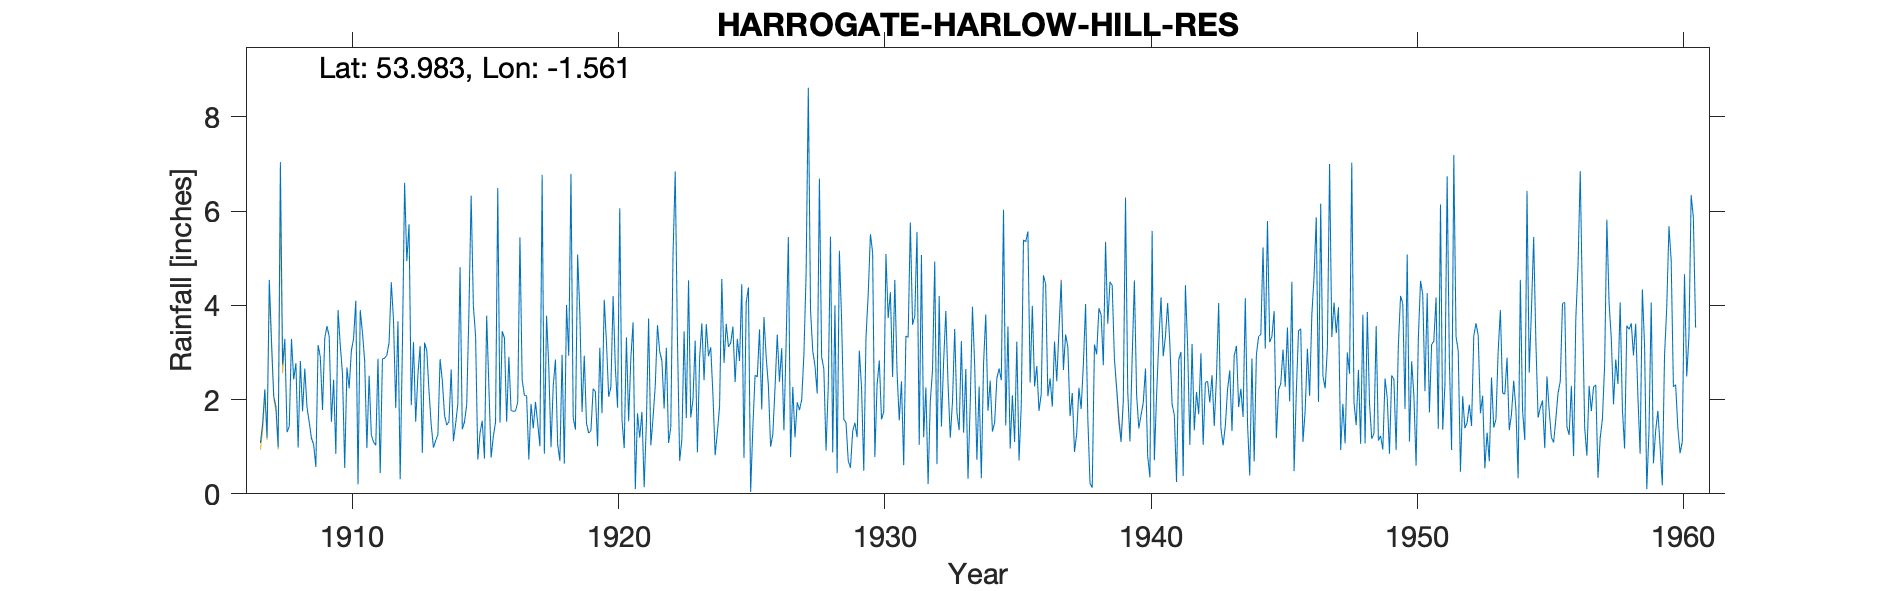

Values plotted in this chart, from the file beside it:
HARROGATE HARLOW HILL RESERVOIR NO.1, , , , , , , , , , , , , , , , , , , , , , , 
Grid ref, SE289542, Long, -1.561, Lat, 53.98, Elevation, 549, ft, , , , , , , , , , , , , , , 
Station no, 3358, , , , , , , , , , , , , , , , , , , , , , 
, 1900, 1901, 1902, 1903, 1904, 1905, 1906, 1907, 1908, 1909, 1910, 1911, 1912, 1913, 1914, 1915, 1916, 1917, 1918, 1919, 1920, 1921, 1922
January, , , , , , , , 1.08, 1.31, 1.04, 3.15, 0.97, 3.68, 3.14, 1.46, 3.99, 1.51, 2.08, 2.29, 3.83, 3.22, 3.64, 3.02
February, , , , , , , , 1.49, 1.43, 0.57, 2.54, 2.51, 1.82, 0.87, 1.53, 3.35, 3.45, 0.73, 2.85, 1.74, 2.06, 0.1, 2.82
March, , , , , , , , 2.22, 3.29, 3.16, 0.55, 1.25, 3.66, 3.21, 2.64, 0.73, 3.31, 1.91, 1.05, 2.93, 2.27, 1.71, 1.81
April, , , , , , , , 1.19, 2.43, 2.9, 2.68, 1.1, 0.31, 3.03, 1.12, 1.29, 1.53, 1.39, 0.7, 1.49, 4.2, 1.19, 3.1
May, , , , , , , , 4.54, 2.77, 1.78, 2.24, 1.03, 3.11, 2.18, 1.48, 1.55, 2.91, 1.95, 2.95, 1.29, 2.69, 1.74, 1.08
June, , , , , , , , 3.24, 0.98, 3.3, 3.04, 2.87, 6.6, 1.46, 1.91, 0.75, 1.77, 1.5, 0.64, 1.34, 1.83, 0.14, 1.41
July, , , , , , , , 2.07, 2.82, 3.56, 3.3, 0.44, 4.94, 0.98, 4.81, 3.78, 1.75, 1.01, 4.01, 2.23, 6.06, 1.51, 5.06
August, , , , , , , , 1.85, 1.75, 3.34, 4.1, 2.86, 5.72, 1.13, 1.37, 2.26, 1.76, 6.77, 2.93, 2.17, 1.57, 3.72, 6.84
September, , , , , , , , 0.99, 2.66, 1.53, 0.2, 2.88, 1.88, 1.25, 1.53, 0.77, 1.94, 0.85, 6.79, 1.01, 0.97, 1.03, 3.29
October, , , , , , , , 7.04, 1.84, 2.42, 3.9, 2.94, 3.22, 2.86, 1.89, 1.22, 5.44, 3.78, 1.62, 3.1, 3.32, 1.61, 0.7
November, , , , , , , , 2.74, 1.52, 0.85, 3.42, 3.21, 1.53, 2.4, 3.87, 1.52, 2.42, 2.7, 1.36, 1.71, 1.54, 2.3, 1.16
December, , , , , , , , 3.29, 1.18, 3.9, 2.82, 4.49, 2.53, 1.67, 6.33, 6.49, 2.09, 0.99, 5.08, 4.12, 2.88, 3.58, 3.45
Total, , , , , , , , 31.74, 23.98, 28.35, 31.94, 26.55, 39, 24.18, 29.94, 27.7, 29.88, 25.66, 32.27, 26.96, 32.61, 22.27, 33.74
